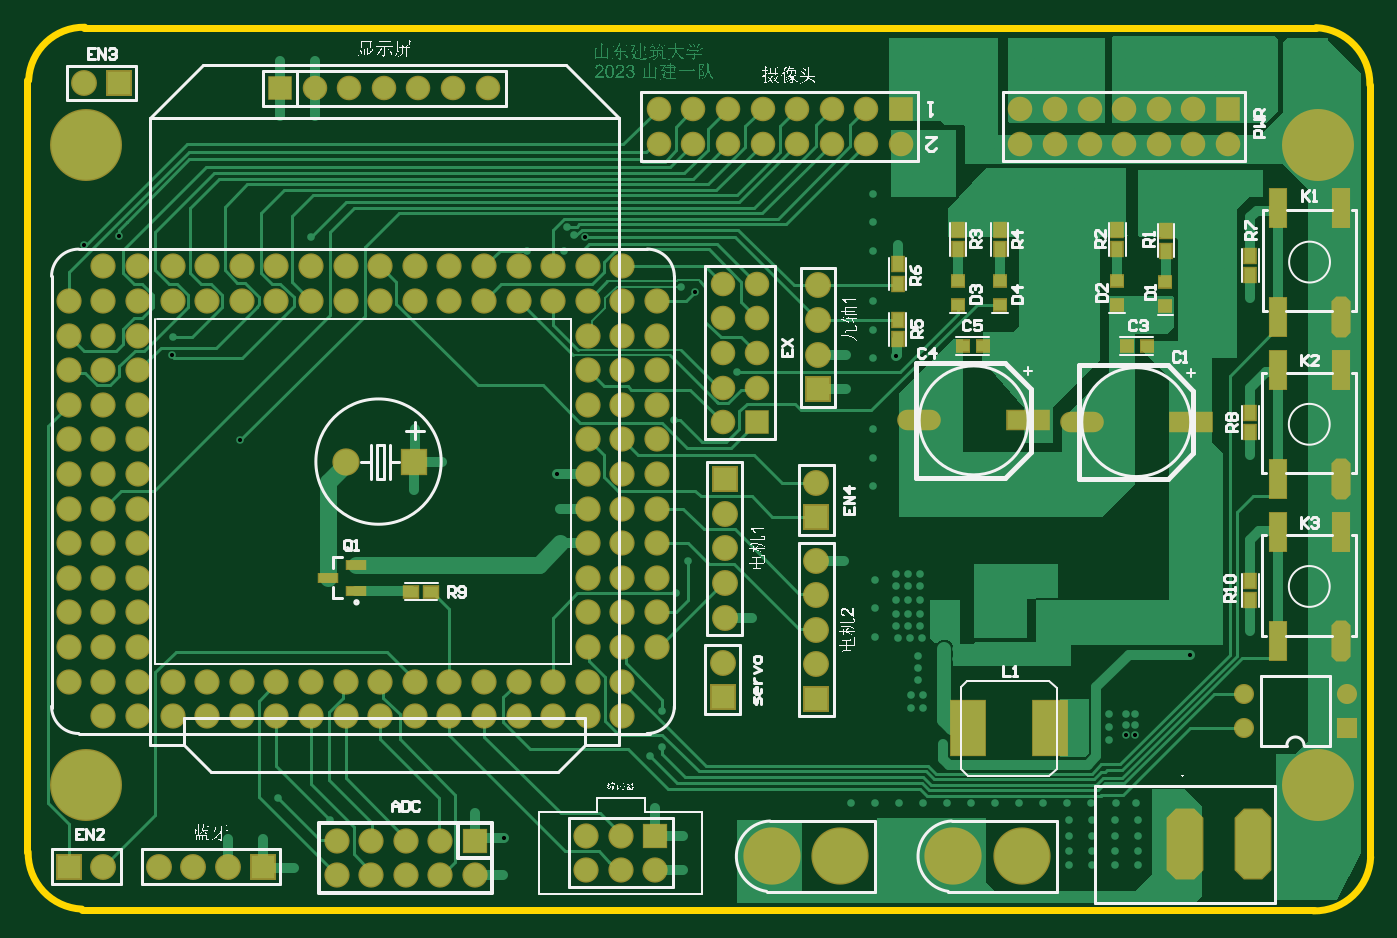
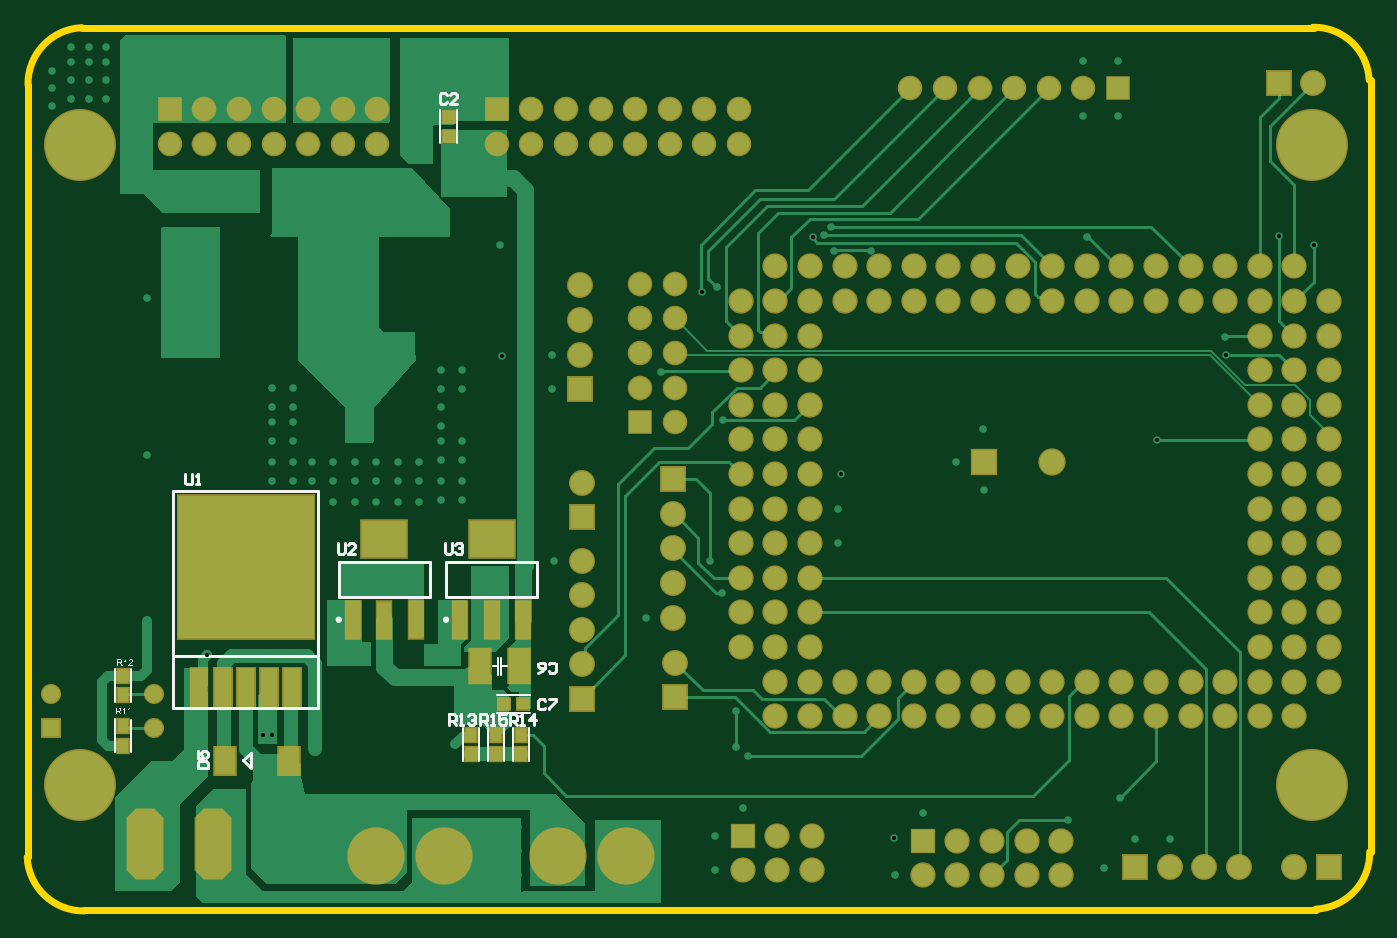
Circuit board: 11 layer files. Board 98.6 x 64.9 mm.
- drill: tc264主板-RoundHoles.TXT (8930 bytes)
- drill: tc264主板-SlotHoles.TXT (200 bytes)
- bottom_copper: tc264主板.GBL (26581 bytes)
- bottom_silk: tc264主板.GBO (16104 bytes)
- paste: tc264主板.GBP (1179 bytes)
- bottom_mask: tc264主板.GBS (6838 bytes)
- outline: tc264主板.GM1 (665 bytes)
- top_copper: tc264主板.GTL (97290 bytes)
- top_silk: tc264主板.GTO (116135 bytes)
- paste: tc264主板.GTP (2055 bytes)
- top_mask: tc264主板.GTS (7703 bytes)

=== drill: tc264主板-RoundHoles.TXT (8930 bytes, source omitted) ===
=== drill: tc264主板-SlotHoles.TXT ===
M48
;Layer_Color=9474304
;FILE_FORMAT=2:5
INCH,LZ
;TYPE=PLATED
T2F00S00C0.03150
%
G90
G05
T02
G00X05415Y0246799
M15
G01Y0234201
M16
G00X0561185Y0246799
M15
G01Y0234201
M16
M17
M30

=== bottom_copper: tc264主板.GBL (26581 bytes, source omitted) ===
=== bottom_silk: tc264主板.GBO (16104 bytes, source omitted) ===
=== paste: tc264主板.GBP ===
G04*
G04 #@! TF.GenerationSoftware,Altium Limited,Altium Designer,20.0.2 (26)*
G04*
G04 Layer_Color=128*
%FSLAX25Y25*%
%MOIN*%
G70*
G01*
G75*
%ADD22R,0.03150X0.03937*%
%ADD27R,0.03543X0.03150*%
%ADD87R,0.06000X0.07874*%
%ADD88R,0.39370X0.41339*%
%ADD89R,0.05000X0.11000*%
%ADD90R,0.04800X0.11000*%
%ADD91R,0.12992X0.10630*%
%ADD92R,0.03937X0.10630*%
%ADD93R,0.03150X0.03543*%
%ADD94R,0.06000X0.10000*%
D22*
X467000Y266500D02*
D03*
Y272100D02*
D03*
X459750Y266500D02*
D03*
Y272100D02*
D03*
X567500Y269000D02*
D03*
Y274600D02*
D03*
Y289100D02*
D03*
Y283500D02*
D03*
X452500Y266500D02*
D03*
Y272100D02*
D03*
D27*
X451900Y281000D02*
D03*
X457500D02*
D03*
D87*
X538000Y264500D02*
D03*
X519500D02*
D03*
D88*
X532000Y320500D02*
D03*
D89*
X538765Y285854D02*
D03*
X532065D02*
D03*
X525365D02*
D03*
X518665D02*
D03*
D90*
X545465D02*
D03*
D91*
X492000Y328614D02*
D03*
X461000D02*
D03*
D92*
X482945Y305386D02*
D03*
X492000D02*
D03*
X501055D02*
D03*
X470055D02*
D03*
X461000D02*
D03*
X451945D02*
D03*
D93*
X473441Y445165D02*
D03*
Y450765D02*
D03*
D94*
X453002Y291891D02*
D03*
X464419D02*
D03*
M02*

=== bottom_mask: tc264主板.GBS (6838 bytes, source omitted) ===
=== outline: tc264主板.GM1 ===
G04*
G04 #@! TF.GenerationSoftware,Altium Limited,Altium Designer,20.0.2 (26)*
G04*
G04 Layer_Color=16711935*
%FSLAX25Y25*%
%MOIN*%
G70*
G01*
G75*
%ADD85C,0.02000*%
D85*
X223604Y476631D02*
G03*
X207388Y461383I-246J-15985D01*
G01*
X207235Y238250D02*
G03*
X222750Y221750I16265J-250D01*
G01*
X578750Y221235D02*
G03*
X595250Y236750I250J16265D01*
G01*
X595015Y460000D02*
G03*
X579500Y476500I-16265J250D01*
G01*
X222750Y221464D02*
X474964Y221464D01*
X207000Y238250D02*
X207000Y461250D01*
X595000Y236750D02*
X595000Y460000D01*
X474964Y221464D02*
X578750D01*
X223358Y476500D02*
X579500D01*
X207250Y461250D02*
X207256Y461389D01*
M02*

=== top_copper: tc264主板.GTL (97290 bytes, source omitted) ===
=== top_silk: tc264主板.GTO (116135 bytes, source omitted) ===
=== paste: tc264主板.GTP ===
G04*
G04 #@! TF.GenerationSoftware,Altium Limited,Altium Designer,20.0.2 (26)*
G04*
G04 Layer_Color=8421504*
%FSLAX25Y25*%
%MOIN*%
G70*
G01*
G75*
%ADD19R,0.09843X0.15748*%
G04:AMPARAMS|DCode=20|XSize=110.24mil|YSize=47.24mil|CornerRadius=0mil|HoleSize=0mil|Usage=FLASHONLY|Rotation=270.000|XOffset=0mil|YOffset=0mil|HoleType=Round|Shape=Octagon|*
%AMOCTAGOND20*
4,1,8,-0.01181,-0.05512,0.01181,-0.05512,0.02362,-0.04331,0.02362,0.04331,0.01181,0.05512,-0.01181,0.05512,-0.02362,0.04331,-0.02362,-0.04331,-0.01181,-0.05512,0.0*
%
%ADD20OCTAGOND20*%

%ADD21R,0.04724X0.11024*%
%ADD22R,0.03150X0.03937*%
%ADD23R,0.03543X0.03150*%
%ADD24R,0.03543X0.03150*%
%ADD25R,0.11811X0.05118*%
%ADD26O,0.11811X0.05118*%
%ADD27R,0.03543X0.03150*%
%ADD28R,0.03937X0.03150*%
%ADD29R,0.05118X0.02362*%
D19*
X478872Y274000D02*
D03*
X502494D02*
D03*
D20*
X586639Y393004D02*
D03*
X586555Y299252D02*
D03*
Y346128D02*
D03*
D21*
X586639Y424500D02*
D03*
X568528D02*
D03*
Y393004D02*
D03*
X586555Y330748D02*
D03*
X568445D02*
D03*
Y299252D02*
D03*
X586555Y377624D02*
D03*
X568445D02*
D03*
Y346128D02*
D03*
D22*
X488000Y418000D02*
D03*
Y412400D02*
D03*
X476000Y418000D02*
D03*
Y412400D02*
D03*
X560500Y311000D02*
D03*
Y316600D02*
D03*
Y359500D02*
D03*
Y365100D02*
D03*
Y405000D02*
D03*
Y410600D02*
D03*
X536100Y417698D02*
D03*
Y412098D02*
D03*
X522000Y418000D02*
D03*
Y412400D02*
D03*
X458500Y408100D02*
D03*
Y402500D02*
D03*
Y386400D02*
D03*
Y392000D02*
D03*
D23*
X535940Y396098D02*
D03*
X521893Y396400D02*
D03*
X488000D02*
D03*
X475947D02*
D03*
D24*
X535940Y402898D02*
D03*
X521893Y403200D02*
D03*
X488000D02*
D03*
X475947D02*
D03*
D25*
X543248Y362500D02*
D03*
X496248Y363000D02*
D03*
D26*
X511752Y362500D02*
D03*
X464752Y363000D02*
D03*
D27*
X524900Y384500D02*
D03*
X530500D02*
D03*
X477500D02*
D03*
X483100D02*
D03*
D28*
X323600Y313500D02*
D03*
X318000D02*
D03*
D29*
X302134Y313760D02*
D03*
Y321240D02*
D03*
X293866Y317500D02*
D03*
M02*

=== top_mask: tc264主板.GTS (7703 bytes, source omitted) ===
